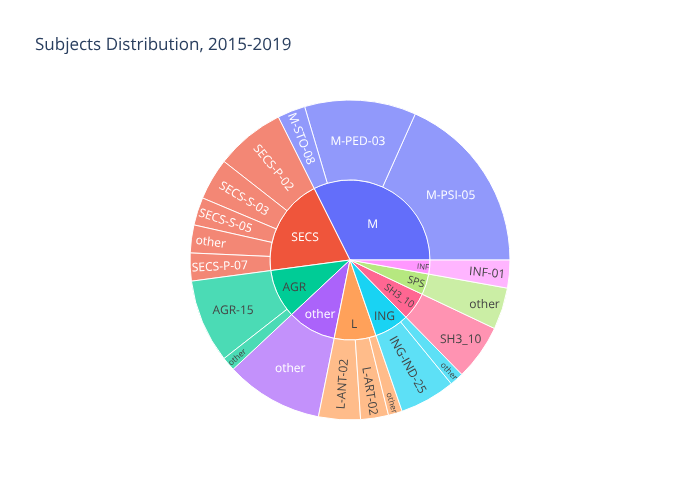

The file beside this chart, header and first rows:
count, year, subject, macro_sector
8, 2019, M-PED-03, M
6, 2018, M-PSI-05, M
5, 2019, M-PSI-05, M
4, 2019, AGR-15, AGR
4, 2019, SECS-P-02, SECS
3, 2019, SH3_10, SH3_10
2, 2017, AGR-15, AGR
2, 2019, SECS-S-03, SECS
2, 2019, SECS-S-05, SECS
2, 2018, ING-IND-25, ING
2, 2017, L-ANT-02, L
1, 2019, other, AGR
1, 2019, other, SECS
1, 2019, other, other
1, 2019, other, other
1, 2019, ING-IND-25, ING
1, 2017, INF-01, INF
1, 2016, M-STO-08, M
1, 2018, L-ANT-02, L
1, 2016, L-ART-02, L
1, 2017, SH3_10, SH3_10
1, 2019, other, SPS
1, 2017, L-ART-02, L
1, 2017, M-STO-08, M
1, 2019, other, ING
1, 2017, M-PSI-05, M
1, 2017, SECS-S-03, SECS
1, 2017, other, other
1, 2019, other, L
1, 2019, other, SPS
1, 2019, other, SPS
1, 2019, SECS-P-07, SECS
1, 2017, SECS-P-07, SECS
1, 2017, SECS-P-02, SECS
1, 2019, other, other
1, 2016, INF-01, INF
1, 2019, other, other
1, 2016, ING-IND-25, ING
1, 2016, M-PSI-05, M
1, 2019, other, other
1, 2019, other, SECS
1, 2019, other, other
